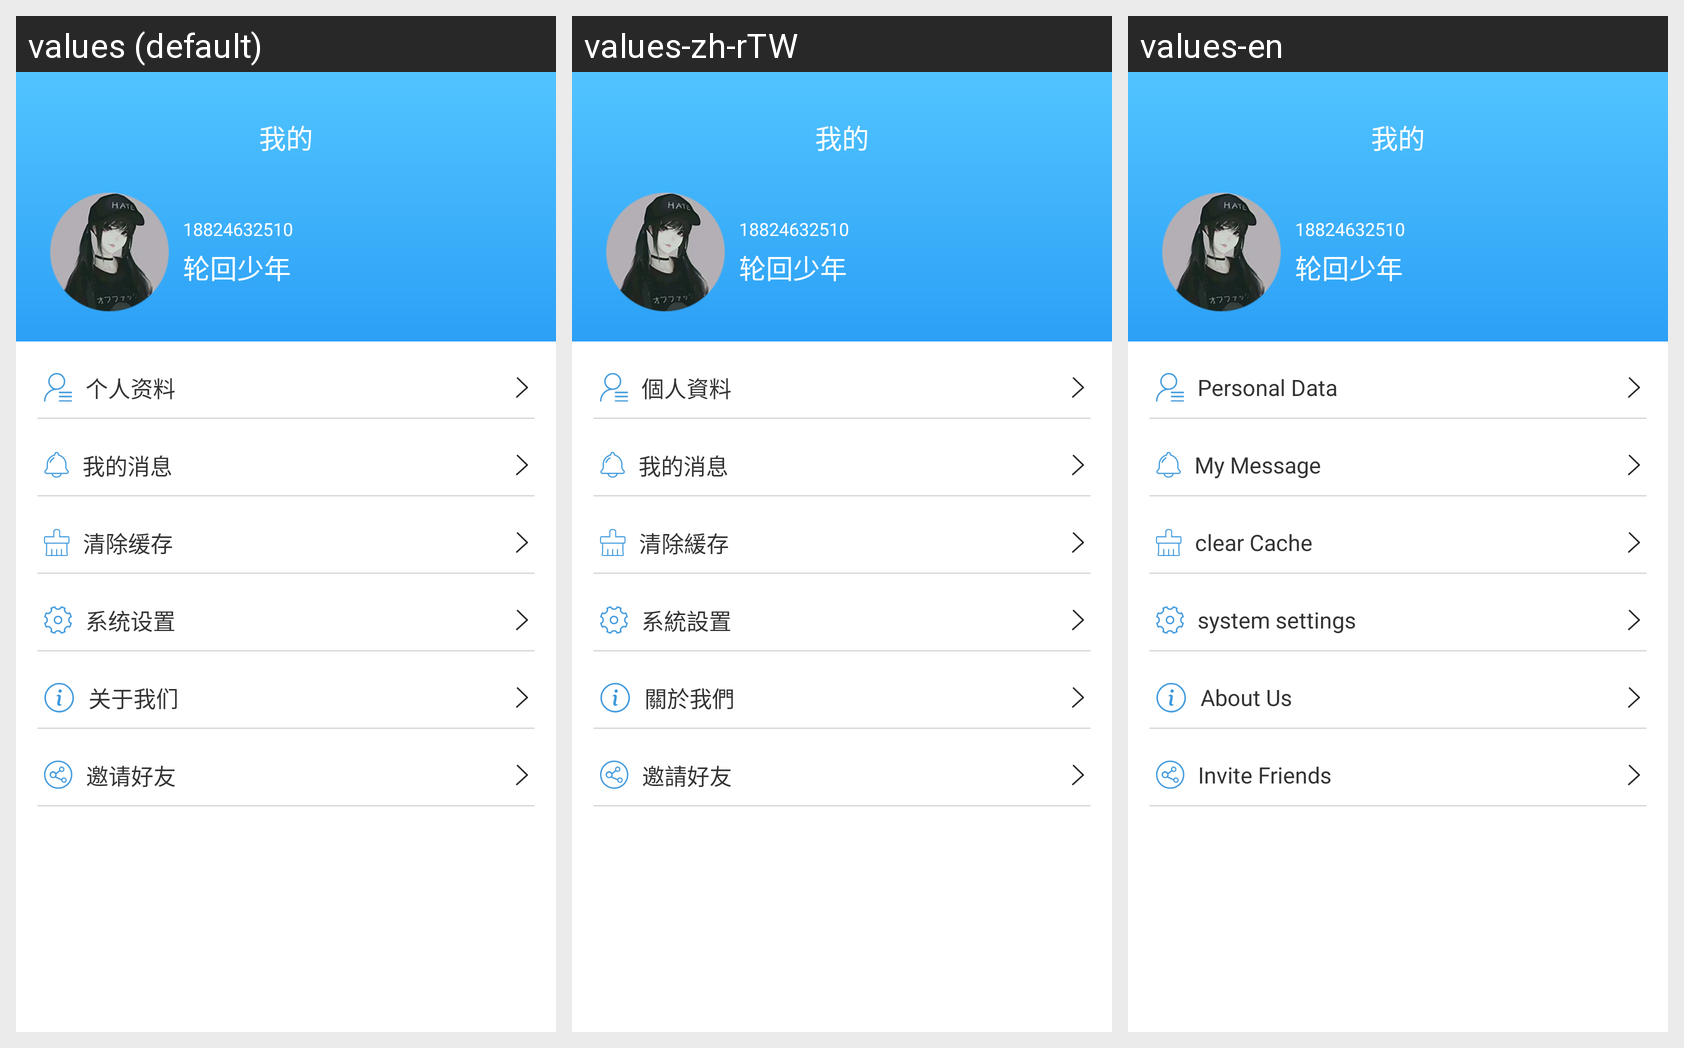

For this localized Android screen grid, give each drawn string resource with its value in every locale shown.
Android screen res/layout/fragment_mine.xml rendered under 3 locales, left to right: values (default), values-zh-rTW, values-en. Device: Nexus 5 (rendered at 1080×1920; each locale shown at half size, 540×960, under a caption strip naming it); theme AppTheme.
Strings drawn on this screen, with the default value and each locale's value (text and hints the layout hard-codes, and strings that could not be matched under every locale, appear in the picture but are not listed):

personal_data
  values: 个人资料
  values-zh-rTW: 個人資料
  values-en: Personal Data

my_message
  values: 我的消息
  values-zh-rTW: 我的消息
  values-en: My Message

clear_cache
  values: 清除缓存
  values-zh-rTW: 清除緩存
  values-en: clear Cache

system_settings
  values: 系统设置
  values-zh-rTW: 系統設置
  values-en: system settings

about_us
  values: 关于我们
  values-zh-rTW: 關於我們
  values-en: About Us

invite_friends
  values: 邀请好友
  values-zh-rTW: 邀請好友
  values-en: Invite Friends
